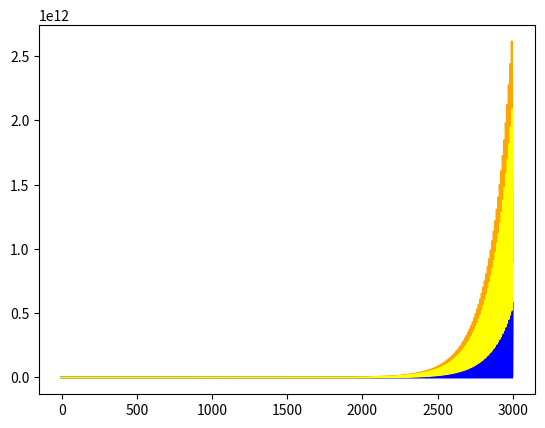

Reproduce this figure in Python.
# בתור פמיניסט אני אומר את זה
import random
import numpy as np
import matplotlib.pyplot as plt

ITERATIONS = 3000
TOT_AREA = 1000  # includes food?
TOT_FEMALES = 100
INIT_ORANGE_NUM = 1000
INIT_BLUE_NUM = 1000
INIT_YELLOW_NUM = 1000
POP_SIZE = INIT_ORANGE_NUM + INIT_BLUE_NUM + INIT_YELLOW_NUM
FEMALE_FACTOR = 3  # todo: how to determine?
AREA_FACTOR = 3  # todo: how to determine?

ORANGE = 1
BLUE = 2
YELLOW = 3
DOM = 0
SHR = 1


class World:
    def __init__(self, orange, blue, yellow, fitness=0):
        self.orange = Lizards(ORANGE, orange)
        self.blue = Lizards(BLUE, blue)
        self.yellow = Lizards(YELLOW, yellow)
        self.fitness = fitness
        self.size = orange + blue + yellow

    def update_size(self):
        self.size = self.orange.amount + self.blue.amount + self.yellow.amount

    def get_amount(self, color):
        if color == ORANGE:
            return self.orange.amount
        if color == BLUE:
            return self.blue.amount
        if color == YELLOW:
            return self.yellow.amount

    def decrease(self, color):
        if color == ORANGE:
            self.orange.amount -= 1
        if color == BLUE:
            self.blue.amount -= 1
        if color == YELLOW:
            self.yellow.amount -= 1


class Lizards:
    def __init__(self, color, amount=0):
        self.amount = amount
        self.color = color
        self.females = self.calc_females()
        self.area = self.calc_area()

    def calc_females(self):
        if self.color == YELLOW:
            return 0
        elif self.color == BLUE:
            return self.amount
        return self.amount * FEMALE_FACTOR

    def calc_area(self):
        if self.color == YELLOW:
            return 0
        elif self.color == BLUE:
            return self.amount
        return self.amount * AREA_FACTOR


def RPS(first, second):
    if first == second:
        return first
    if first == ORANGE or second == ORANGE:
        if first == BLUE or second == BLUE:
            return ORANGE
        return YELLOW
    return BLUE


def get_competitor(pop: World):
    # while True:
    #     competitor = random.randint(1, 3)
    #     if pop.get_amount(competitor) > 0:
    #         pop.decrease(competitor)
    #         return competitor
    pop.update_size()
    competitor = random.randint(1, pop.size)
    for i in range(1, 4):
        if pop.get_amount(i) >= competitor:
            pop.decrease(i)
            return i
        competitor -= pop.get_amount(i)


def calc_yellows(oranges, yellows):
    return min(yellows * 2, oranges * 2)


def equal_next_gen(new_world):
    """
    calculates the production of the next generation -
    everyone doubles itself
    :param new_world:
    :return:
    """
    new_world[ORANGE - 1] *= 2
    new_world[BLUE - 1] *= 2
    new_world[YELLOW - 1] *= 2


def dependant_next_gen(new_world):
    """
    calculates the production of the next generation -
    blue doubles itself
    yellows doubles oranges
    orange fills the rest
    :param new_world:
    :return:
    """
    new_world[ORANGE - 1] = (int(new_world[2] > 0)) * calc_yellows(
        new_world[0], new_world[2])
    new_world[BLUE - 1] *= 2
    new_world[YELLOW - 1] = (int(new_world[0] > 0)) * (
            POP_SIZE - new_world[1] - new_world[2])


def basic_scenario(pop: World):
    """
    randomly chooses pairs from the population and the winner stays to the next generation
    assumptions: area is unlimited, winner blue produces 2 blues, winner yellow produces yellows as a function of the
    oranges, and the oranges produces the rest
    :return:
    """
    new_world = np.zeros(3)
    for i in range(int(pop.size) // 2):
        competitor1 = get_competitor(pop)
        competitor2 = get_competitor(pop)
        winner = RPS(competitor1, competitor2)
        new_world[winner - 1] += 1
    equal_next_gen(new_world)
    return World(new_world[0], new_world[1], new_world[2])


def pred_predator_scenario(pop: World, a, b, c, d, e, f, g, h, i):
    new_world = np.zeros(3)
    new_world[0] = a * pop.get_amount(ORANGE) + b * pop.get_amount(
        BLUE) - c * pop.get_amount(YELLOW)
    if new_world[0] < 1:
        new_world[0] = 1
    new_world[1] = d * pop.get_amount(BLUE) + e * pop.get_amount(
        YELLOW) - f * pop.get_amount(ORANGE)
    if new_world[1] < 1:
        new_world[1] = 1
    new_world[2] = g * pop.get_amount(YELLOW) + h * pop.get_amount(
        ORANGE) - i * pop.get_amount(BLUE)
    if new_world[2] < 1:
        new_world[2] = 1
    return World(new_world[0], new_world[1], new_world[2])


def crazy_pred_predator_scenario(pop: World, a, b, c, d, e, f, g, h, i):
    new_world = np.zeros(3)
    new_world[0] = pop.get_amount(ORANGE) * (
            a + b * pop.get_amount(BLUE) - c * pop.get_amount(YELLOW))
    new_world[1] = pop.get_amount(BLUE) * (
            d + e * pop.get_amount(YELLOW) - f * pop.get_amount(ORANGE))
    new_world[2] = pop.get_amount(YELLOW) * (
            g + h * pop.get_amount(ORANGE) - i * pop.get_amount(BLUE))
    return World(new_world[0], new_world[1], new_world[2])


 # def female_sharedness(pop: World):
 #     X = array()


if __name__ == '__main__':
    world = World(INIT_ORANGE_NUM, INIT_BLUE_NUM, INIT_YELLOW_NUM)
    oranges = np.zeros(ITERATIONS)
    blues = np.zeros(ITERATIONS)
    yellows = np.zeros(ITERATIONS)
    for i in range(ITERATIONS):
        oranges[i], blues[i], yellows[i] = \
            world.orange.amount, world.blue.amount, world.yellow.amount
        # world = basic_scenario(world) #trial 1 - divergence
        world = pred_predator_scenario(world, 1.08, 0.55, 0.3, 1.085, 0.55,
                                       0.5443256027512, 0.6, 0.4, 0.25) #trial 2 - stable but blue extincts
        # world = female_sharedness(world)
        # print(oranges[i], blues[i], yellows[i]
    plt.plot(np.arange(ITERATIONS), oranges, color="orange")
    plt.plot(np.arange(ITERATIONS), blues, color="b")
    plt.plot(np.arange(ITERATIONS), yellows, color="yellow")

    # plt.legend(["orange", "blue", "yellow"])
    plt.show()
